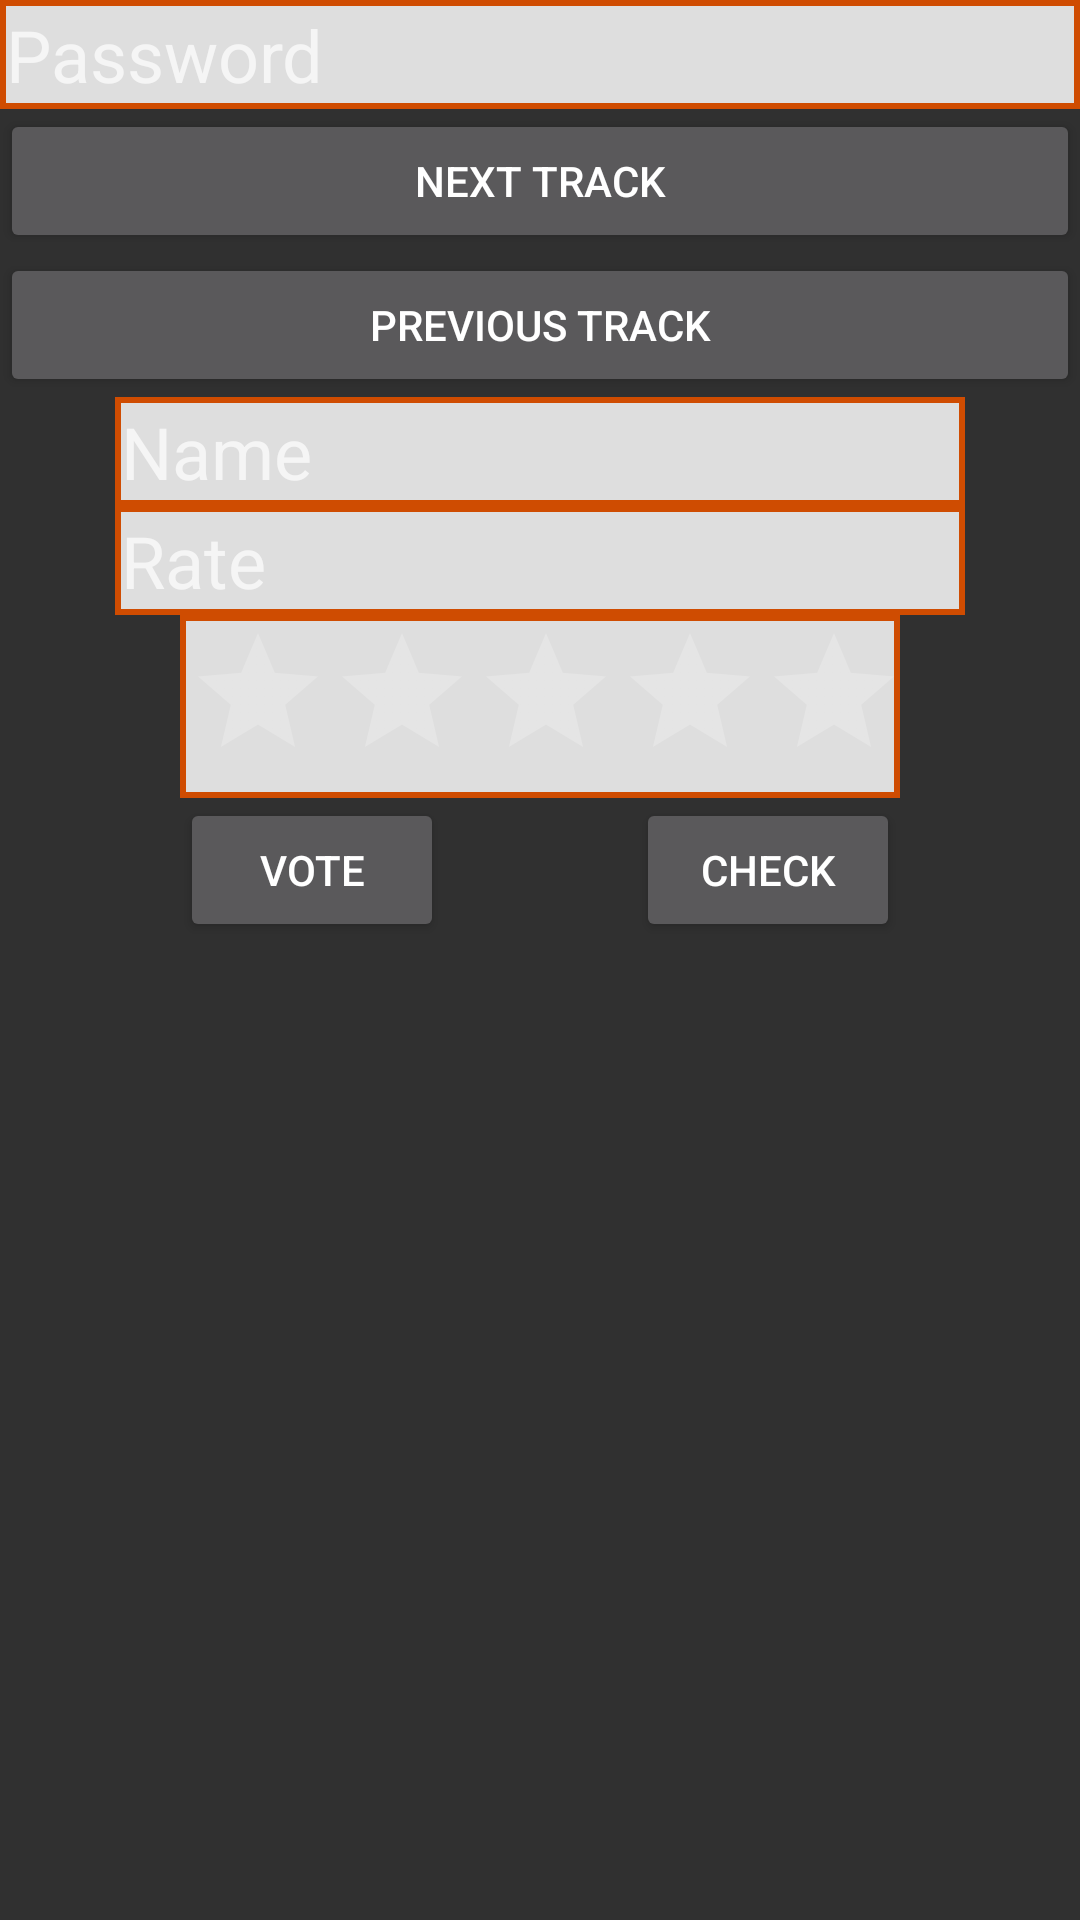

Layout XML and referenced resources for this Android screen:
<!-- AndroidManifest.xml: application theme AppTheme -->
<!-- res/layout/activity_admin.xml -->
<?xml version="1.0" encoding="utf-8"?>
<RelativeLayout xmlns:android="http://schemas.android.com/apk/res/android"
    xmlns:tools="http://schemas.android.com/tools"
    android:id="@+id/activity_admin"
    android:layout_width="match_parent"
    android:layout_height="match_parent"
    tools:context="com.github.example.smuradio.AdminActivity">
    <ImageView
        android:layout_width="match_parent"
        android:layout_height="match_parent"
        android:id="@+id/aa_backgroundImage"
        android:scaleType="centerCrop"
        android:layout_alignParentTop="true"
        android:layout_alignParentLeft="true"
        android:layout_alignParentStart="true"
        android:contentDescription="@string/background" />

    <EditText
        android:layout_width="match_parent"
        android:layout_height="wrap_content"
        android:inputType="numberPassword"
        android:background="@drawable/rectangle_orange_white"
        android:ems="10"
        android:padding="2dp"
        android:textSize="24sp"
        android:layout_alignParentTop="true"
        android:hint="@string/password"
        android:id="@+id/etPass" />

    <Button
        android:text="@string/prev_track"
        android:layout_width="match_parent"
        android:layout_height="wrap_content"
        android:id="@+id/btnPrev"
        android:layout_below="@+id/btnNext"
        android:layout_alignParentLeft="true"
        android:layout_alignParentStart="true" />

    <Button
        android:text="@string/next_track"
        android:layout_width="match_parent"
        android:layout_height="wrap_content"
        android:id="@+id/btnNext"
        android:layout_below="@+id/etPass"
        android:layout_alignParentLeft="true"
        android:layout_alignParentStart="true" />

    <RatingBar
        android:id="@+id/admin_rating"
        android:layout_width="wrap_content"
        android:layout_height="wrap_content"
        android:background="@drawable/rectangle_orange_white"
        android:padding="2dp"
        android:layout_below="@+id/admin_tv"
        android:layout_centerHorizontal="true" />

    <Button
        android:id="@+id/admin_vote"
        android:layout_width="wrap_content"
        android:layout_height="wrap_content"
        android:text="Vote"
        android:layout_below="@+id/admin_rating"
        android:layout_alignLeft="@+id/admin_rating"
        android:layout_alignStart="@+id/admin_rating" />

    <TextView
        android:id="@+id/admin_tv"
        android:layout_width="wrap_content"
        android:layout_height="wrap_content"
        android:layout_below="@+id/admin_et"
        android:layout_centerHorizontal="true"
        android:background="@drawable/rectangle_orange_white"
        android:ems="10"
        android:padding="2dp"
        android:text="Rate"
        android:textSize="24sp" />

    <EditText
        android:id="@+id/admin_et"
        android:layout_width="wrap_content"
        android:layout_height="wrap_content"
        android:layout_below="@+id/btnPrev"
        android:layout_centerHorizontal="true"
        android:background="@drawable/rectangle_orange_white"
        android:ems="10"
        android:padding="2dp"
        android:textSize="24sp"
        android:hint="Name"
        android:inputType="textPersonName" />

    <Button
        android:id="@+id/admin_check"
        android:layout_width="wrap_content"
        android:layout_height="wrap_content"
        android:layout_alignBottom="@+id/admin_vote"
        android:layout_alignEnd="@+id/admin_rating"
        android:layout_alignRight="@+id/admin_rating"
        android:text="Check" />

</RelativeLayout>
<!-- resources referenced by this layout -->
<resources>
  <!-- drawable rectangle_orange_white (drawable) -->
  <?xml version="1.0" encoding="utf-8"?>
  <shape xmlns:android="http://schemas.android.com/apk/res/android" android:shape="rectangle" >
      <solid android:color="#dedede" />
      <stroke android:width="2dp" android:color="@color/colorPrimary"/>
  </shape>
  <string name="background">Фон</string>
  <string name="next_track">Next track</string>
  <string name="password">Password</string>
  <string name="prev_track">Previous track</string>
  <style name="AppTheme" parent="Theme.AppCompat">
          <item name="colorPrimary">@color/colorPrimary</item>
          <item name="colorPrimaryDark">@color/colorPrimaryDark</item>
          <item name="colorAccent">@color/colorAccent</item>
      </style>
  <color name="colorPrimary">#cf4c01</color>
  <color name="colorPrimaryDark">#a63c11</color>
  <color name="colorAccent">#4d4d4d</color>
</resources>
